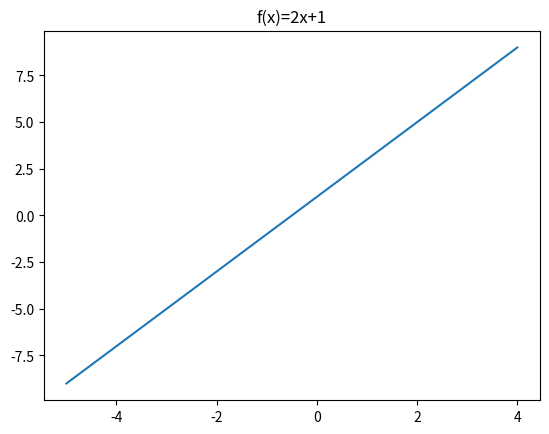

The script that saved this image:
#!/usr/bin/env python
# coding: utf-8

# # Sous-programmes : fonctions et procédures
# 
# version 2022, PhL.

# Dans ce premier chapitre, nous abordons la notion importante de __sous-programme__, souvent aussi appelée __fonction__ -- bien que nous verrons que les 2 notions diffèrent. 
# Le cadre de ce chapitre est très générique, c'est-à-dire que les différentes notions introduites et le vocabulaire associé sont présents dans la très grande majorité des _langages de programmation impérative_. 
# Nous utilisons bien sûr la syntaxe python3 en conservant une indépendance maximale par rapport aux spécificités de python afin de mettre en valeur ces notions de la façon la plus générique possible.
# 
# Le chapitre suivant complétera l'apprentissage de la notion de sous-programme avec des aspects plus techniques et leurs traitements en python. 

# ## Vocabulaire et généralités
# 
# Le terme **sous-programme** est un (sous-)ensemble de lignes de code, souvent paramétrable, que l'on désigne d'un nom pour ré-utiliser "directement" ces lignes de codes à l'aide de ce nom. On _appelle_ ce nom pour exécuter ces lignes de codes. Cet appel contient aussi la valeur des paramètres à traiter par l'exécution.
# 
# De façon imagée, un sous-programme peut-être vue comme une boîte opaque qui "prends des choses" en entrée (les paramètres), effectue des traitements et fourni un "résultat" en sortie -- dans le cas d'une fonction. 
# La boîte porte le nom du sous-programme.
# Elle est opaque : je peux m'en servir, je connais **ce qu'elle fait**, je n'ai pas besoin de savoir **comment** elle le fait.
# 
# Une analogie facile : je peux me servir d'une voiture sans savoir comment la mécanique ou l'électronique fonctionnent.
# 
# Une **fonction** est un sous-programme qui **calcule et renvoie** une (ou des) valeur(s).  
# - exemple : _je_ calcule le double d'une valeur donnée en entrée et _je_ retourne (ou renvoie) ce résultat comme sortie.
# 
# Une **procédure** est un sous-programme qui**réalise une action** -- sans sans renvoyer quoi que ce soit.
# - exemple : _j_'affiche l'heure du moment. 
# Oui : "afficher" n'est pas "renvoyer".  
# 
# Différencier fonction et procédure aide à la compréhension de ce qu'est exactement le sous-programme en question.

# <div class="alert alert-block alert-info">
#     
# **Spécificité python** : il n'y a que des fonctions (pas de procédure).  
# 
# </div>
# 
# Donc par la suite, on utilisera surtout le terme _fonction_ mais on ne manquera pas d'indiquer lorsqu'une fonction python est une procédure au sens défini ci-dessus.

# ## Introduction avec des exemples

# ### Les fonctions numériques du collège-lycée.
# 
# #### Ecriture mathématique habituelle
# 
# Un exemple : la fonction affine $f(x) = 2x + 1$ 
# 
# - vous savez calculer (de tête) $f(0)$, $f(1)$, $f(-1)$, ... 
# - vous connaissez sa représentation graphique : une droite de pente 2 et d'ordonnée à l'origine 1.

# #### En python
# 
# On commence par _définir_ `f` et ses paramètres, ici une seul paramètre `x` de type `float`.
# La fonction `f` _retourne_ une valeur de type `float`.
# La partie indentée par rapport à `def` définit le traitement -- on reconnait le calcul de $f(x)$ -- et la valeur retournée par la fonction -- ici la valeur de la variable _locale à la fonction_ `res`.  

# In[1]:


def f(x : float) -> float:
    res = 2 * x + 1
    return res


# On utilise `f` : on _appelle_ `f` pour différentes valeurs de son paramètre `x`.  
# Ces valeurs sont appelées des _arguments_ de l'appel. 
# Il peuvent être des valeurs numériques, des variables, des expressions, des appels à des fonctions ... 
# Bref tout ce qui peut être _évalué_ (_ie._, calculé) et qui _le sera **avant**_ l'exécution de l'appel de la fonction.

# In[2]:


# 3 appels pour des valeurs numériques
a = f(0)
b = f(1)
c = f(-1)
d = f(3)

print(a, b, c, d)


# In[3]:


# 2 appels pour des variables
zero = 0
un = f(zero)
trois = f(un)

print(zero, un, trois)


# In[4]:


# 2 appels dans une expression 
combien = f(zero) + f(un) 

# 2 appels : 1 d'une expression et 1 dans un argument qui est une expression 
et_celui_la = f(zero + f(un)) 

print(combien, et_celui_la)


# In[5]:


# un joli tracé vaut mieux qu'un long discours
import matplotlib.pyplot as plt

x = [i for i in range(-5,5)] # une liste de 10 arguments
y = [f(i) for i in x] # la liste des 10 valeurs de la fonction correspondante

plt.plot(x, y)
plt.title("f(x)=2x+1")
#plt.close()


# #### Premiers commentaires et vocabulaire important
# 
# 1. 
#     - On a **défini** (`def`) la fonction $f$ une fois, au début. 
#     - Puis on l'a utilisée, i.e. **appelée**, plusieurs fois : 
#         - pour calculer des valeurs ponctuelles :
#             - de valeurs numériques,
#             - de l'évaluation d'expressions,
#             - de l'évaluation de (l'appel) de fonction,
#         - effectuer des tracés, ...
# 2. 
#     - La définition a une forme très semblable à l'expression mathématique avec un  (ou des) **paramètre**  ou aussi **paramètre _formel_** $x$, et **des parenthèses** : f(x). 
#     - Elle contient (au moins) un `return` qui correspond à un résultat fourni par la fonction. 
#     - On dit ainsi que ce résultat est **retourné** par la fonction.   
# 3.
#     - Les appels, comme en math, correspondent à "remplacer" `x` par une valeur numérique donnée
#     - cette valeur d'appel est appelée **argument** ou aussi **paramètre _effectif_** (de l'appel).    
# 4. 
#     - **Important.** 
#         - Les **seuls** `print` de ces exemples s'appliquent à des _valeurs retournées_ par la fonction f
#         - **Aucun `print` dans la définition de f**.

# ### Les fonctions mathématiques prédéfinies
# 
# Les fonctions mathématiques connues comme les fonctions trigonométriques, logarithmes, exponentielles, puissances ... sont "fournies avec le langage de programmation" mais sous la forme de _bibliothèques_ de fonctions aussi appelées _modules_ en python.  
#   
# #### Appel : utilisation de fonction prédéfinie existante

# In[6]:


from math import cos, pi
# pour utiliser la fonction cos et la valeur pi définis dans le module math

c = cos(pi/3)
# calcul qui utilise cos et pi, puis affectation du résultat dans la variable c

print(c)
# affichage de la valeur de la variable c


# #### Vocabulaire (suite)
# 
# Cet exemple contient uniquement des _appels de fonction_ ; aucune définition des fonctions utilisées.
# 
# L'appel est caractérisé par :
# 
# * le **nom** de la fonction :  ici `cos(...)`
# * ses **arguments d'entrée** : ici la valeur $\pi$/3
# * une valeur de **retour** (résultat, destination) : 
#     - ici une variable résultat : `c`, 
#     - ou aussi un terme d'une expression : `cos(pi/3)**2 + sin(pi/3)**2`
# * vocabulaire : _argument_ ou _paramètre effectif_
# 
# **Appeler une fonction :** 
# 
# * ici, on _utilise_ le nom `cos` de la fonction trigonométrique _cosinus_ pour obtenir la valeur de cette fonction pour l'argument d'entrée fourni.    
# * on voit bien que cet appel ne nécessite pas de connaitre _comment_ cette fonction calcule le résultat qu'elle renvoie (ou retourne).  Cette fonction est bien vue comme une boîte opaque (une _boîte noire_).
# 
# Cet exemple permet d'introduire deux notions complémentaires (et différentes) :
# 
# * **la spécification**  = ce que ça fait : OK = le QUOI 
# * **une implémentation** = comment ça le fait : ? = le COMMENT  

# **Commentaires**  
# 
# * Ligne 1 : fonction `cos` et valeur `pi` sont disponibles   
# 
# * Ligne 2 : _à droite_ de l'affectation (=) : _appel_ de la fonction `cos(...)` pour l'_argument_ `pi/3`.  
# 
# * Ligne 2 : _à gauche_ de l'affectation  : valeur-résultat affectée dans la variable `c`
# 
# * Ligne 3 : affichage de la valeur _retournée_  
# 
# 
# <div class="alert alert-block alert-info">
#     
# **A retenir** : Les **parenthèses (...)** : c'est à ça qu'on reconnait une fonction !  
# 
# </div>
# 
# 
# <div class="alert alert-block alert-info">
# 
# **A retenir** : la construction `from module import fonction1, fonction2` permet d'utiliser les `fonctions` (1, 2, ...) définies dans la bibliothèque `module`
# 
# </div>

# **Digression** pour les curieuses et les curieux : précision numérique ? 
# 
# On se rassure :

# In[7]:


cos(pi)


# In[8]:


from math import *
# on importe "tout" math

c = cos(pi/3.0)
s = sin(pi/3)

un = c*c + s*s

print("cos, sin, cos*cos + sin*sin = ", c, s, un)


# ### Distinguer le _Quoi_ du _Comment_ 
# 
# Nous savons _ce que calculent_ ces fonctions : le **quoi**.
# Et pourtant la plupart d'entre nous ne savent pas **comment** elles sont calculées. 
# 
# Dans l'exemple de la fonction affine, l'expression $f(x) = 2x + 1$ mélange le _quoi_ et le _comment_.  
# 

# **Question** : Quelles sont les 4 notions définies par le paragraphe précédent ?
# 
# **Question** : Y-a-t'il d'autres façon de calculer la fonction $f$ précédente ? Qu'en déduire ?
# 

# ### Pourquoi des sous-programmes ? (des fonctions ?)
# 
# * Eviter de ré-écrire, de dupliquer, du code --- souvent le code qui correspond au _comment_ du traitement.      
# * Simplifier la lecture donc la compréhension : le _quoi_ suffit pour celà. 
# * Ré-utiliser l'existant
# 
# Les fonctions sont une nouvelle _structure_ en programmation et en algorithmique. 
# Une fonction permet d'écrire les algorithmes/codes de façon plus _modulaire_.
# * _Modularité_ : découper un traitement compliqué en une suite d'étapes plus simples
# * Ce découpage peut être appliqué _récursivement_ : _cad_ appliqué au sein de chaque étape, et ce de façon répétée, jusqu'à que le traitement de l'étape soit assez simple pour être écrit !

# ## Les grands principes : définition, signature, corps et appels de fonction  
# 
# 
# <div class='alert alert-block alert-danger'>
#     
# NE PAS CONFONDRE :  **LA** définition  vs. **LES** appels    
# 
# </div>
# 
# <div class="alert alert-success">
# 
# La définition d'une fonction est constituée de sa _signature_ et de son _corps_.
# 
# </div>
# 
# <div class="alert alert-success">
# 
# La signature "ne fait rien". Elle _décrit_ les paramètres formels_, cad. comment utiliser la fonction (par l'appel) et ce qu'elle fait.
# 
# </div>
# 
# <div class="alert alert-success">
# 
# Le corps est _le traitement qui sera exécuté par l'appel_ de la fonction.
# 
# </div>
# 
# <div class="alert alert-success">
# 
# L'appel définit les _arguments_ (ou _paramètres effectifs_) et _réalise le traitement_ (l'exécution) du corps de la fonction pour ces arguments .
# 
# </div>

# ### Définition d'une fonction
# 
# De façon générale, la définition d'une fonction contient :
# 
# * le _nom_ de la fonction
# * les **paramètres formels** des _entrées_ : leurs nombres, leurs types, l'identificateur de chacun  
# * les _sorties_ : leurs nombres, leurs types, l'identificateur de chacune    
# * le _traitement_ défini avec ces paramètres formels (d'entrée et de sortie) et, souvent, des _variables locales_ (à la fonction)
# 
# signature _vs._ corps pour distinguer le _quoi_ du _comment_ :
# 
# - Le traitement correspond au _comment_. Il est défini dans le _corps_ (ou l'implémentation) de la fonction  
# - Le _quoi_ est décrit par la signature de la fonction
# 

# #### Syntaxe(s) python de la définition de fonction
# 
# 
# <div class='alert alert-block alert-info'>
# 
# RETENIR : Le mot clé `def`, les `()` et le `:`
#     
# </div>    
# 
# Syntaxe Python simple :   
# ```python
# def nom(liste de paramètres formels séparés par des virgules):
#     ... # le corps de la fonction : ce qu'elle fait 
#     return 'sortie'
# ```

# Soyons plus précis en explicitant le _type_ des arguments d'entrée et de sortie.
# 
# https://fr.wikiversity.org/wiki/Python/Les_types_de_base
# 

# Syntaxe Python **améliorée** et **A UTILISER SYSTEMATIQUEMENT** :   
# ```python
# def nom('1er paramètre formel': son type, '2ème paramètre formel': son type, ...) -> type du retour:
#     ... # le corps de la fonction : ce qu'elle fait 
#     return 'sortie'
# ```

# Exemples de définition complète (signature et corps) : 

# In[9]:


def f(x : float) -> float:
    '''Une fonction affine déjà rencontrée'''
    y = 2 * x + 1
    return y

def qui_suis_je(n : int) -> int:
    '''?'''
    res = 1
    for i in range(1, n+1):
        res = res * i
    return res


# ### La signature d'une fonction
# 
# La _signature_ d'une fonction permet de connaître le minimum nécessaire et suffisant pour utiliser (appeler) cette fonction, ie. le _quoi_ (que fait la fonction et de quoi a-t-elle besoin pour ça ?)
# 
# On ne garde que le nécessaire de la syntaxe améliorée :

# In[10]:


def f(x : float) -> float:
    '''Fonction affine de coeff directeur 2 et d'ordonnée à l'origine 1'''

def qui_suis_je(n : int) -> int:
    '''Calcule et retourne la factorielle de l'entier positif n''' 


# <div class='alert alert-block alert-warning'>
# 
# Vocabulaire -- selon les langages de programmation : 
# <ul>
#     <li> signature = spécification = en-tête = prototype  </li>
#     <li> corps = implémentation  </li>
# </ul>
#     
# </div>    

# <div class='alert alert-block alert-danger'>
# 
# ATTENTION  : une telle signature n'est pas reconnue telle quelle par python
#   
# EN PRATIQUE : il faudra compléter la signature par le corps pour que la fonction soit correctement définie et reconnue (à suivre) 
# 
# </div>

# **$\star$ Rmq : statique _vs._ dynamique.** 
# Selon les langages de programmation, la signature peut-être séparée et compilée indépendamment de l'implémentation de la fonction. Ainsi (re)connue du compilateur, cette signature peut lui servir pour _vérifier automatiquement la correction_ de l'implémentation de la fonction et aussi des appels à cette fonction : nombre de paramètres effectifs, type de ces paramètres, type du résultat retourné, ... Ces vérifications sont possibles lors de la _compilation_ , cad. avant toute exécution du programme. Ce type de vérification diminue le risque d'erreur lors de l'exécution. 
# 
# On parle d'analyse _statique_ (ou de vérification statique) pour ces _traitements effectués lors de la compilation_. Oui : un compilateur est un programme qui s'exécute ! Il "prend en entrée" un code (dit) source et produit en sortie un code (dit) exécutable. Ce traitement comporte plusieurs étapes dont celle de vérification mentionnée qui s'effectue lors de l'étape (dite) d'analyse syntaxique -- ne pas confondre les termes "syntaxique" et "statique".
# 
# De façon complémentaire, on parle d'analyse _dynamique_ (ou de vérification dynamique) pour les traitements effectués lors de l'exécution du programme.
# 

# ### L'appel d'une fonction
# 
# L'appel de la fonction consiste à exécuter la fonction pour des valeurs fixées des arguments d'entrée.  
# 
# Syntaxiquement : 
# * le _nom_ de la fonction (sans le `def` mais avec les `( )`)
# * les **paramètres effectifs** : les _valeurs_ des arguments d'entrée
# * les _identifiants_ des variables de sortie

# In[11]:


# appel de f pour la valeur 0
ordonnee_a_l_origine =  f(0) 
 
print(ordonnee_a_l_origine)  


# In[12]:


t = 1
r = f(t)
print(r)


# In[13]:


print("n, f(n), n!")
# plusieurs appels de f et de qui_suis_je
for  val in range(3):
    print(val, f(val), qui_suis_je(val))


# On a vu en début de présentation que les paramètres effectifs peuvent être plus généralement la valeur d'une variable, d'une expression (évaluée), d'une fonction (appelée).    

# ####  Effet d'un appel sur le séquencement des instructions exécutées  
# 
# Distinguer _appelant_ et _appelé_ :
# 
# - Le cadre (la zone logique de code) où l'appel est effectué est appelé _l'appelant_.  
# - La définition de la fonction est (le cadre de) _l'appelé_.  
# 
# **L'appel provoque une rupture de l'exécution séquentielle de l'appelant** : un débranchement de l'appelant vers l'appelé.
# 
# - L'appel "passe la main" à l'appelé en même temps qu'il transmet les paramètres effectifs et une information pour que l'appelé puisse, plus tard, revenir dans l'appelant (fournir le résultat, ie. retourner le résultat).  
# - L'exécution revient dans la zone de l'appelant une fois achevée l'exécution de l'appelé  -- en pratique, après l'exécution d'un `return`.
# - Ce `return` déclanche le retour dans l'appelant à l'instruction de l'appel -- car c'est souvent une affectation si l'appelé est une (vraie) fonction -- ou à l'instruction suivante -- si c'est une procédure qui ne renvoie aucun résultat, cad. un appel sans affectation. 

# <div class='alert alert-block alert-warning'>
# 
# NE PAS CONFONDRE :  **paramètre formel** _vs._ **paramètre effectif** (ou argument)
# 
# </div>    
# 
# <div class='alert alert-block alert-danger'>
#     
# CONSIGNE PEDAGOGIQUE : il est interdit d'utiliser l'identifiant de du paramètre formel comme paramètre effectif d'un appel.     
# </div>

# In[14]:


x = 3
# L'appel suivant est interdit pour la fonction affine f(x) définie précédemment
y = f(x)

y = f(3) # ok


val = 3
y = f(val) # ok


# <div class="alert alert-block alert-info">
# 
# **A retenir :** l'appel est situé _après_ la définition  
# 
# </div>  
# 
# - logique : il faut connaitre la fonction pour l'utiliser ! 
# - `python` : se souvenir que `from module import f` permet de connaitre, donc d'utiliser, `f` qui a été définie (par moi ou par une autre) dans la bibliothèque `module`
#    
#     

# ### Le corps et le retour de valeur
# 
# Le corps définit le traitement de la fonction.  
# Il complète la signature.
# Ce traitement manipule les paramètres formels et des variables locales (à la fonction).  
# A l'issue du traitement, la fonction renvoie (ou retourne) une valeur de sortie.
# 
# * Python : le corps est _indenté_ d'un niveau par rapport à celui du `def` (qui finit par un `:`).

# #### `return` 
# 
# * Python : mot-clé `return`
#  * `return` une valeur, une variable, une expression
#  * `return None` : ne retourne rien ... mais le dit !  
#      * spécificité python : comme il n'y a que des fonctions en python, une procédure sera écrite comme une fonction qui retourne `None` 
# 
# * **Termine l'_exécution_ du corps de la fonction**
#  * à la fin de l'écriture du corps, en général ...
#  * mais pas toujours : le `return` n'est pas nécessairement unique (cf. paragraphe suivant)  

# In[15]:


# définition de 3 fonctions
def doubler(u : int) -> int:
    """ retourne le double de u """
    return 2 * u

def tripler(u : int) -> int:
    """ retourne le triple de u    """
    v = 3 * u
    return v

# des appels

d = doubler(2)
t = tripler(2)

print(d, t)


# In[16]:


# un appel -- qui passe en python mais qui "gratte un peu" d'après l'en-tête de doubler ...
doubler(5.5)


# #### `return` = terminaison de la fonction  
# 
# L'exécution d'un `return`, quel qu'il soit, _termine l'exécution de la fonction_ et provoque le retour dans le cadre appelant.
# 
# Plusieurs instructions `return` sont possibles dans une même fonction. 
# Donc pas uniquement comme dernière instruction du corps de la fonction. 
# Le premier `return` exécuté arrête l'exécution : les instructions suivantes du corps de la fonction ne sont pas traitées -- comme dans une branche conditionnelle non prise, _eg._ dans une structure `if: ... elif: ... else: ...`. 
# 
# Nous verrons que les fonctions récursives sont friandes de `return` très tôt écrit dans le corps. 

# In[17]:


def a(u : float) -> float:
    '''calcule la valeur absolue de u'''
    if u > 0:
        res = u
    else:
        res = -u
    return res


# **Rmq**.
# Nous expliquerons bientôt que `res` est une _variable locale_ à la fonction qui est définie pour retourner le résultat du traitement de la fonction. 

# In[18]:


def aa(u : float) -> float:
    '''La même avec 2 return '''
    if u > 0:
        res = u
        return res
    else:
        res = -u
        return res
    
def aaa(u : float) -> float:
    '''La même avec 2 return sans variable locale'''
    if u > 0:
        return u
    else:
        return -u


# In[19]:


# 2 appels
a_x = a(2)
a_y = a(-5)

# affichage
print(a_x, a_y)
#print(a(3))

# intérêt du doc-string
help(a)
help(aa)


# ### Exercice
# 
# * Reprendre les fonctions `a`, `aa` et `aaa` précédentes et identifier leurs signatures, leurs paramètres formels, leurs types, les corps de ces fonctions. Et dans les appels les `return` exécutés, le séquencement des instructions exécutées dans l'appelant et l'appelé.  

# ## Appel : appelant -> appelé ; return : appelé -> appelant 
# 
# Nous illustrons avec [pythontutor](http://pythontutor.com/visualize.html#mode=edit) l'exécution d'un appel de fonction. 
# 
# Cad. :
# 
# - l'appel de fonction provoque une rupture de l'exécution séquentielle, un débranchement de l'appelant vers l'appelé ;
# - le `return` provoque le retour au cadre appelant pour continuer l'exécution séquentielle.
# - Plusieurs `return` ? Oui mais 1 seul exécuté par appel.

# - Fonction affine :
# [visualisation pythontutor](http://pythontutor.com/visualize.html#code=def%20f%28x%20%3A%20float%29%20-%3E%20float%3A%0A%20%20%20%20'''Une%20fonction%20affine%20d%C3%A9j%C3%A0%20rencontr%C3%A9e'''%0A%20%20%20%20y%20%3D%202%20*%20x%20%2B%201%0A%20%20%20%20return%20y%0A%20%20%20%20%0Aordonnee_a_l_origine%20%3D%20f%280%29%0A%0Aprint%28ordonnee_a_l_origine%29%0A%0Aprint%28%22n,%20f%28n%29%22%29%0A%23%20plusieurs%20appels%20de%20f%0Afor%20val%20in%20range%283%29%3A%0A%20%20%20%20print%28val,%20f%28val%29%29&cumulative=false&curInstr=0&heapPrimitives=nevernest&mode=display&origin=opt-frontend.js&py=3&rawInputLstJSON=%5B%5D&textReferences=false)
# 

# - Plusieurs return, 1 seul exécuté par appel :
# [visualisation pythontutor](http://pythontutor.com/visualize.html#code=def%20aa%28u%20%3A%20float%29%20-%3E%20float%3A%0A%20%20%20%20'''La%20m%C3%AAme%20avec%202%20return%20'''%0A%20%20%20%20if%20u%20%3E%200%3A%0A%20%20%20%20%20%20%20%20res1%20%3D%20u%0A%20%20%20%20%20%20%20%20return%20res1%0A%20%20%20%20else%3A%0A%20%20%20%20%20%20%20%20res2%20%3D%20-u%0A%20%20%20%20%20%20%20%20return%20res2%0A%20%20%20%20%20%20%20%20%0Aun%20%3D%20aa%281.0%29%0Aencore_un%20%3D%20aa%28-1.0%29%0A%0A%23%20Profitons-en%20pour%20montrer%20un%20%60assert%60%20%0Aassert%20un%20%3D%3D%20encore_un&cumulative=false&curInstr=14&heapPrimitives=nevernest&mode=display&origin=opt-frontend.js&py=3&rawInputLstJSON=%5B%5D&textReferences=false)
# 

# ### Exercice
# 
# * Reprendre les fonctions `a`, `aa` et `aaa` précédentes et bien identifier le séquencement des instructions exécutées dans l'appelant et l'appelé.  

# ## Variable locale _vs._ variable globale, portée des variables
# 
# Les notions de variable locale (à une fonction) ou de variable globale sont classiques en programmation.  
# 
# > **Variable locale** à une fonction : variable définie dans le _corps_ de la fonction pour permettre le traitement réalisé par la fonction.  
# 
# Par extension, les **paramètres formels de la fonction sont aussi des variables locales**.  

# > Une **variable** est dite  **globale** par rapport à une fonction si elle est définie à l'extérieur de la fonction, et plus particulièrement dans l'appelant de la fonction.  
# 
# Il faut donc introduire la notion de portée d'une variable.  

# > **Portée** : zone où une variable est _accessible_, ou autrement dit : zone où une variable est (re)connue à l'aide de son identifiant.  
# 
# **La portée d'une variable locale est** ... locale, cad. **limitée au corps de la fonction** qui contient sa définition.  
# Une variable locale _n'existe pas à l'extérieur_ de la définition ou du traitement de la fonction.  

# **Exemple.**
# 
# - Reprendre le pythontutor précédent et observer comment `res1` ou `res2` naissent, vivent et meurent.

# Une variable globale est définie dans le cadre _appelant_.  
# Une fois définie, sa portée est globale à ce cadre : cette variable est accessible sur l'ensemble de la zone qui contient sa définition et à partir de cette dernière. 
# 
# Ainsi :
# - la portée d'une variable globale inclut les fonctions, (et leurs corps) définies dans cette zone  
# - les portées d'une variable globale et d'une variable locale (à une fonction) se recouvrent (dans cette fonction); 
# - ce qui nécessitera de clarifier la situation dans le cas où _ces 2 variables ont le même identifiant_.
# 
# Ces trois dernières remarques justifient à l'interdit (à vocation pédagogique) suivant. 

# <div class="alert alert-block alert-danger">
#     
# CONTRAINTE PEDAGOGIQUE :  Dans la définition d'une fonction, il est interdit d'introduire ou d'utiliser des variables globales, excepté si ce sont des **constantes**.
#        
# </div>
# 
# Ainsi, vous ne devez limiter le corps de fonction au traitement de ses paramètres formels et de variables locales.
# 
# <div class="alert alert-block alert-info">
# 
# CONVENTION PYTHON : les identifiants de constantes s'écrivent en MAJUSCULES   
#     
# `ANNEE_EN_COURS = 2020`
# 
# </div>

# Au delà de certaines spécificités de python qui la rendent assez délicate, l'utilisation de variables globale  est à l'origine de la notion _d'effet de bord_ souvent à l'origine de longues phases de debugging. Nous reviendrons sur cet aspect au chapitre suivant.
# 
# Le besoin d'utiliser des variables globales dans des fonctions internes peut être satisfait en ajoutant ces variables comme paramètres de ces fonctions.  
# 

# ### Exercice
# 
# * Reprendre les fonctions `a`, `aa` et `aaa` précédentes et identifier leurs variables locales et leur portée, dans la définition, dans les appels, dans les appelants.   

# ## Compléments

# ### Erreur fréquente
# 
# <div class="alert alert-danger">
# 
# NE PAS CONFONDRE :  `return` _vs._ `print`
# 
# </div>
# 
# <div class="alert alert-info">
# 
# CONSEIL DÉJÀ SOUVENT RAPPELÉ : séparer les E/S des traitements
# 
# </div>
# 
# En pratique, les E/S (`print` et `input`) doivent être limitées :
# - aux programme principal (le `main`) 
# - aux sous-programmes d'entrées-sorties spécifiques à votre application, si il y en a.  
#     - Voir `afficher_pref_dpt()` en fin de chapitre.

# ### Méthodologie d'écriture des fonctions  
# 
# En pratique, vous introduirez des fonctions en respectant **l'ordre d'écriture** suivant :
# 
# 1. écriture de la signature de la fonction  
# 2. écriture d'appels simples : notion de _test unitaire_
#     - appels simples = appels sur des valeurs de tests, cad. dont on connait le résultat attendu de la fonction  
# 3. écriture du corps
# 4. exécution des test unitaires (et correction de l'étape précédente si besoin) 
# 5. écriture des appels voulus  
# 6. exécution des appels voulus
# 
# 
# <div class='alert alert-block alert-danger'>
# 
# CONSIGNE PEDAGOGIQUE : L'écriture de l'appel (simple) est effectuée avant celle du corps, _ie._ en se basant uniquement sur la signature.
# </div>
# 
# Ainsi, il n'est pas possible d'exécuter cet appel avant d'avoir fini l'étape suivante (écriture du corps).

# ### De l'intérêt de distinguer _fonction_ et _procédure_
# 
# <div class="alert alert-block alert-warning">
# 
# CONSEIL : Distinguer les fonctions des procédures oblige à se poser la question du besoin de modifier ou non les arguments du sous-programme.  
# 
# </div>
# 
# Une **fonction** :
# - calcule et retourne un résultat
# - à partir de la __valeur__ de ses paramètres effectifs.  
# - Ce résultat est connu de l'appelant par une affectation (au retour de l'appel).  
# - L'appel de la fonction ne modifie pas les paramètres effectifs. 
# 
# Une **procédure** :
# - effectue une action ou des traitements (dont des lectures et des écritures)
# - avec ses paramètres effectifs
# - et ne retourne pas de résultat.
# - L'appel d'une procédure peut modifier ses paramètres effectifs.
# 
# **Rmq.**
# Ainsi l'appel d'une procédure ne nécessite pas d'affectation dans l'appelant.
# 
# > A la différence d'autres langages, python n'introduit qu'un type de sous-programme : la fonction.  
# > Rappellons qu'une fonction python retourne _toujours_ une valeur, même si cette dernière est `None`.  
# 
# **Exercice.**  Donner un exemple de fonction python (utilisée depuis le début de l'année) qui est en fait une procédure.

# ### `help()` et _docstring_
# 
# `help()` est une fonction python prédéfinie qui affiche l'en-tête (la signature) complet de la fonction passée en paramètre.  
# 
# Elle fournit les informations nécessaires à l'utilisation correcte de la fonction, ainsi que des détails sur son objet et son implémentation -- si le ces aspects ont été décrits par le programmeur dans le `docstring` : la zone de commentaires entre ` ``` ``` ` et indentée sous le `def`.
# 
# Cette fonction est similaire à l'option de commande `--help` sous Unix.

# In[20]:


help(doubler)


# In[21]:


help(f)


# **Exercice**. A quoi reconnait-on que `help` est une fonction ?

# ### Plusieurs paramètres

# In[22]:


def puissance(x : float, n : int) -> float:
    '''calcule x**n de façon itérative pour'''
    # (un) corps de la fonction puissance
    r = 1.0
    for i in range(1, n+1):
        r = r * x
    return r

# appels avec des valeurs  
mille = puissance(10.0, 3)
print("mille =", mille)

vrai_ou_faux = (puissance(3.1,2) == 3.1 * 3.1)
print(vrai_ou_faux)


# In[23]:


# appels avec une variable

#n = int(input("n premières puissances de 2.0 pour n = "))
n = 5
for i in range(n+1):
    print("2 **", i, "=", puissance(2, i))

print("cas particulier")
print(puissance(2.0, 0))

# appels avec des variables

#p = float(input("n premières puissances de p pour p = "))
#n = int(input("et n = "))
p = 3
n = 4

for i in range(n+1):
    print(puissance(p,i))


# ### Plusieurs `return` (rappel)  
# 
# 1. Une fonction qui calcule et renvoie (retourne) la valeur absolue d'un entier
#     * Vue plus haut
# 2. Une fonction `puissance` qui calcule et renvoie $x^n$ pour $n>0$ et $x$ entier
#     * $x^n = x \times x \times x \times x \times \dots \times x$ avec $n-1$ multiplications
#     * $x^0 = 1$ pour $x \neq 0$
#     * pas la peine de perdre trop de temps pour calculer $0^n = 0$ 
#     * faire attention si $n < 0$ : ne rien calculer pour l'instant   
# 
# 

# In[24]:


def puissance2(x : float, n : int) -> float:
    '''calcule x**n de façon itérative : autre version'''
    if x == 0.0:
        return 0.0
    if n == 0:
        return 1
    else:
        r = x
        for i in range(2, n+1):
            print('on est dans la boucle')
            r = r * x
        return r


# appels avec des valeurs 
xx = 10.0
for n in range(0,4):
    val = puissance2(xx, n)
    print(xx, "**", n, "=", val)

#vrai_ou_faux = (puissance(3.1,2) == 3.1 * 3.1)
#print(vrai_ou_faux)


# **Exercice**
# 
# - Simplifier la branche `else` de `puissance2()`.

# ### Fonction sans paramètre 
# 
# Une fonction peut ne pas avoir de paramètre formel. Et donc être appelée sans argument (sans paramètre effectif).

# In[25]:


def tetu() :
    return 1

res = tetu() # appel et affectation du résultat
print('res = ', res)   # affichage

# boucle d'appels à tetu() dans un print()  
for i in range(5):
    print('appel tetu', tetu())
        
# appel sans affectation, ni print. 
# L'interpréteur python affiche sa valeur en Out[..] 
#doubler(1)

tetu()


# ### Fonction locale
# 
# A la manière d'une variable locale, une _fonction locale_ (à une fonction) est :
# 
# - définie dans le corps d'une fonction,
# - puis utilisable par cette fonction (englobante)
# - mais _uniquement par elle_ : elle est inconnue de l'extérieur de la fonction englobante,
# - et ce récursivement.
# 

# In[26]:


def max3(x : int, y : int, z : int) -> int:
    '''
    autre version (1 return) sans fonction locale
    role : calcule et retourne le max de 3 valeurs
    '''
    if x < y:
        if y < z:
            res = z
        else:
            res = y
    else:
        if x < z:
            res = z
        else:
            res = x
    return res


# test exhaustif pour 3 valeurs différentes    
print(max3(1, 4, 2), max3(1, 2, 4), max3(2, 1, 4), max3(2, 4, 1), max3(4, 1, 2), max3(4, 2, 1))


# In[27]:


def max3_f_loc(x : int, y : int, z : int) -> int:
    '''
    role : calcule et retourne le max de 3 valeurs
    avec fonction locale
    '''
    def max2(u, v : int) -> int:
        '''
        fontion locale : 
        calcule et retourne le max de 2 valeurs'''
        if u > v:
            res = u
        else: 
            res = v
        return res
    
    if x < y:
        res = max2(y, z)
    else:
        res = max2(x, z)    
    return res


# In[28]:


m1 = max3(1, 4, 2)
m2 = max3_f_loc(1, 4, 2)

print(m1 == m2)


# ### Exercice
# 
# - Compléter le test unitaire de `max3`.
# - ($\star$) Ecrire une version de `max3` sans variable locale, ni fonction locale.    
# - ($\star$) Ecrire une version de `max3` avec une fonction locale et réduite à _une seule ligne d'instruction_ (pour le traitement de `max3`). 

# **Solution**

# In[29]:


def max3_v2(x : int, y : int, z : int) -> int:
    '''
    role : calcule et retourne le max de 3 valeurs
    version 4 return : sans variable, ni fonction locale 
    '''
    if x < y:
        if y < z:
            return z
        else:
            return y
    if x < z:
        return z
    else:
        return x
    


# In[30]:


def max3_fonctionnelle(x : int, y : int, z : int) -> int:
    '''
    role : calcule et retourne le max de 3 valeurs
    '''
    def max2(u, v : int) -> int:
        '''
        fonction locale : 
        calcule et retourne le max de 2 valeurs'''
        if u > v:
            res = u
        else: 
            res = v
        return res
    
    return max2(x, max2(y, z))

m = max3_fonctionnelle(1, 4, 2)
print(m)


# ## Synthèse
# 
# ### Retenir 
# 
# - __Modularité__ : fonction pour factoriser le traitement, structurer le déroulement d'un algo, faciliter la compréhension du traitement et la maintenance des codes
#     - Tests unitaires de fonction, `assert`  
# - Une fonction se reconnait à :
#     - `def` dans sa définition,
#     - ses parenthèses dans les appels.  
# - Sa _définition_ 
#     - commence par `def`, suivi de près par un `:`, et contient au moins un `return`;
#     - contient entre les parenthèses qui suivent son nom :
#         - la définition des paramètres formels, 
#         - et leur type : annotations `:` et `->`;
#     - contient une _documentation_ entre ` ''' ` qui détaille son rôle (`docstring`). 
# - La _signature_ (ou l'_en-tête_) de la fonction est l'ensemble de ces éléments, `return` excepté.  
#     - `help(nom_de_la_fonction)` affiche la signature de la fonction, cad sa définition, paramètres compris et le `docstring`. 
# - Le _corps_ d'une fonction est la zone indentée par rapport au `def` qui contient le traitement effectué par la fonction, et au moins un `return`.   

# Se souvenir que :
# 
# - l'appel à une fonction génère un _débranchement_ de la séquence d'instructions de l'_appelant_ pour exécuter les instructions de _l'appelé_
# - que le premier `return` exécuté dans l'appelé permet de _revenir_ à l'appelant pour continuer à exécuter la séquence d'instructions qui suit l'appel (dans l'appelant) -- souvent une affectation du résultat de l'appel. 

# ### Ne pas confondre 
# 
# > * __définition__ _vs._ __appel__  
# > * __signature__ _vs._ __corps__  
# > * paramètre __formel__ _vs._ argument ou paramètre __effectif__  
# > * appelé _vs._ appelant  
# > * __return__ _vs._ __print__  

# ### A venir
# 
# Un point important a été passé sous silence dans ce chapitre : 
# - comment s'effectue le passage de paramètres lors de l'appel ?  
# 
# Autrement dit : 
# - comment les paramètres formels de la définition d'une fonction "deviennent" des paramètres effectifs, cad. des valeurs effectivement traités (ou des objets effectivement manipulés) par les instructions du corps de la fonction ? 
# 
# Cette importante question sera traitée dans le chapitre suivant car les réponses diffèrent selon les langages de programmation -- car plus techniques qu'algorithmiques.    

# ## Exercices en démonstration

# ### Lister les notions vues jusqu'ici
# 
# - définition, paramètres formels, sortie  
# - appel, paramètres effectifs  
# - spécification (ce que ça fait) vs. implémentation (comment ça le fait)  
# - `def`, `()`, `return`,  
# - variables locales  
# - fonction, procédure  

# ### Différentes écritures de fonctions min
# 
# - Ecrire la fonction min(a,b) : signature, appels, puis corps ; test unitaires.
# - Proposer plusieurs écritures du corps : avec un seul return, avec deux, ...
# - S'en servir pour écrire la fonction min(x, y, z) : signature, appels, puis corps
# - Proposer plusieurs écritures du corps

# In[31]:


def min(a : int, b : int) -> int:
    '''retourne min(a,b)
    -> version un seul return
    '''
    if a < b:
        m = a
    else:
        m = b
    return m


# In[32]:


def min2(a : int, b : int) -> int:
    '''retourne min(a,b)
    -> version deux return
    '''
    if a < b:
        return a
    else:
        return b


# In[33]:


def min3a(a : int, b : int, c : int) -> int:
    '''retourne min(a,b,c)
    -> version 1 return, 2 appels à min(a,b)
    '''
    if min(a, b) < c:
        m = min(a, b)
    else:
        m = c
    return m


# In[34]:


def min3b(a : int, b : int, c : int) -> int :
    '''retourne min(a,b,c)
    -> version 1 return, 1 appel à min(a,b)
    '''
    m_ab = min(a, b)
    if m_ab < c:
        m = m_ab
    else:
        m = c
    return m


# In[35]:


def min3(a : int, b : int, c : int) -> int:
    '''retourne min(a,b,c)
    -> version fonctionnelle : 2 appels imbriqués 
    '''
    return min(min(a, b), c)


# In[36]:


# des appels
x = 23
y = 44
z = 27
m_xyz = min3a(x, y, z)
print(m_xyz)
m_xyz = min3b(x, y, z)
print(m_xyz)
m_xyz = min3(x, y, z)
print(m_xyz)


# ### Une procédure d'affichage (E/S) 
# 
# Ecrire une fonction qui réalise efficacement l'affichage suivant :
# 
# ```
# Carcassonne est la préfecture du département 11
# ------------------------------------------------
# Perpignan est la préfecture du département 66
# ------------------------------------------------
# Montpellier est la préfecture du département 34
# ------------------------------------------------
# Foix est la préfecture du département 09
# ------------------------------------------------  
# ```

# In[37]:


# Bourrin et pas satisfaisant
print("Carcassonne est la préfecture du département 11")
print("------------------------------------------------")
print("Perpignan est la préfecture du département 66")
print("------------------------------------------------")
print("Montpellier est la préfecture du département 34")
print("------------------------------------------------")
print("Foix est la préfecture du département 09")
print("------------------------------------------------")

# On pourrait bien sûr mettre tout dans un seul print (avec des `\n`)
# ce qui n'est pas satisfaisant non plus ...


# In[38]:


# Synthétique mais un peu pythonesque : une boucle sur des "couples" (tuple) 
for v,d in ("Carca", "11"), ("Perpi","66"), ("Montpel", "34"), ("Foix", "09"):
    print(v, "est la préfecture du département", d)
    print("------------------------------------------------")


# - Le couple entre parenthèses `("Carca", "11")` est un **tuple** python, notion sur laquelle nous reviendrons très vite  
# - En attendant, considérer ce tuple comme une constante composée de 2 valeurs de type string

# In[39]:


# définition d'une fonction qui affiche ce qu'on veut comme on veut
def afficher_pref_dpt(ville : str, num_dpt : str):
    print(ville, "est la préfecture du département", num_dpt)
    print("------------------------------------------------")


 # 4 appels de cette fonction
afficher_pref_dpt("Carca", "11")
afficher_pref_dpt("Perpi", "66")
afficher_pref_dpt("Montpell", "34")
afficher_pref_dpt("Foix", "09")

print()

# 4 appels synthétiques de façon pythonesque  
for (v,d) in ("Carca", "11"), ("Perpi","66"), ("Montpell", "34"), ("Foix", "09"):
    afficher_pref_dpt(v,d)


# **Rmq.** 
# 
# - Pourquoi `afficher_pref_dept()` n'est pas une fonction excepté pour python ?
# 
